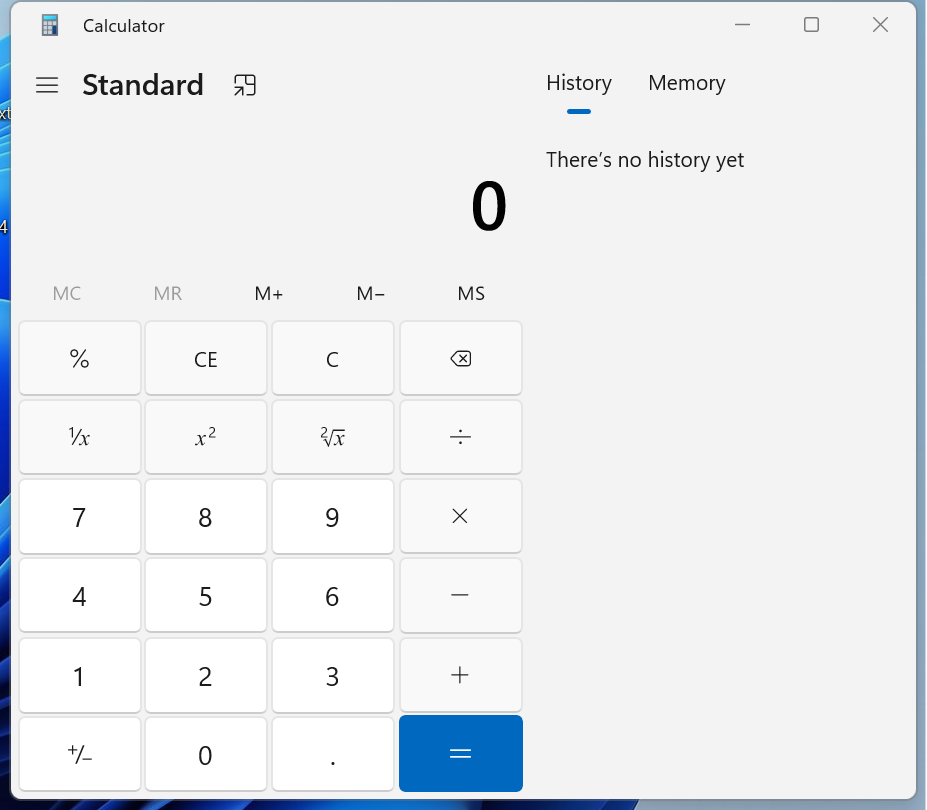
Workflow: ~SomeFile

Step 1: Use Application: Calculator in window 'Calculator' (applicationframehost.exe)
